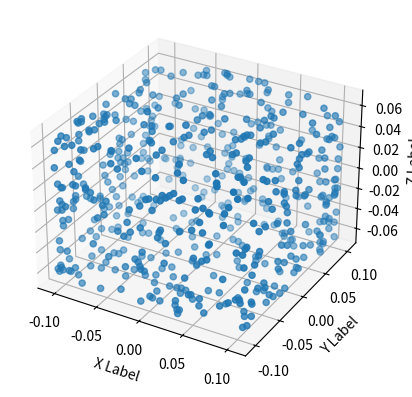

Source code (Python):
import numpy as np
import matplotlib.pyplot as plt
from mpl_toolkits.mplot3d import Axes3D





def main():
    height = 0.13  # z axis
    width = 0.21 # y axis
    depth = 0.21 # x axis
    r = 0
    g = 255
    b = 0
    n = 100

    points = list()
    s = [height/2., -height/2., width/2., -width/2., depth/2., -depth/2.]

    for i,s in enumerate(s):
        if i == 0 or i == 1:
            x = -width/2 + np.random.random_sample(n)*width
            y = -depth/2 + np.random.random_sample(n)*depth
            z = np.ones_like(x)*s
            for a,b,c in zip(x,y,z):
                points.append([a,b,c,r,g,b])

        elif i == 2 or i == 3:
            z = -height/2 + np.random.random_sample(n)*height
            x = -depth/2 + np.random.random_sample(n)*depth
            y = np.ones_like(x)*s
            for a,b,c in zip(x,y,z):
                points.append([a,b,c,r,g,b])        
        elif i == 4 or i == 5:
            z = -height/2 + np.random.random_sample(n)*height
            y = -width/2 + np.random.random_sample(n)*width
            x = np.ones_like(x)*s
            for a,b,c in zip(x,y,z):
                points.append([a,b,c,r,g,b])  
        else:
            print("Invalid surface")

    points = np.array(points)

    fig = plt.figure()
    ax = fig.add_subplot(111, projection='3d')
    ax.scatter(points[:,0], points[:,1], points[:,2])
    ax.set_xlabel('X Label')
    ax.set_ylabel('Y Label')
    ax.set_zlabel('Z Label')
    plt.show()



if __name__ == '__main__':
    main()


